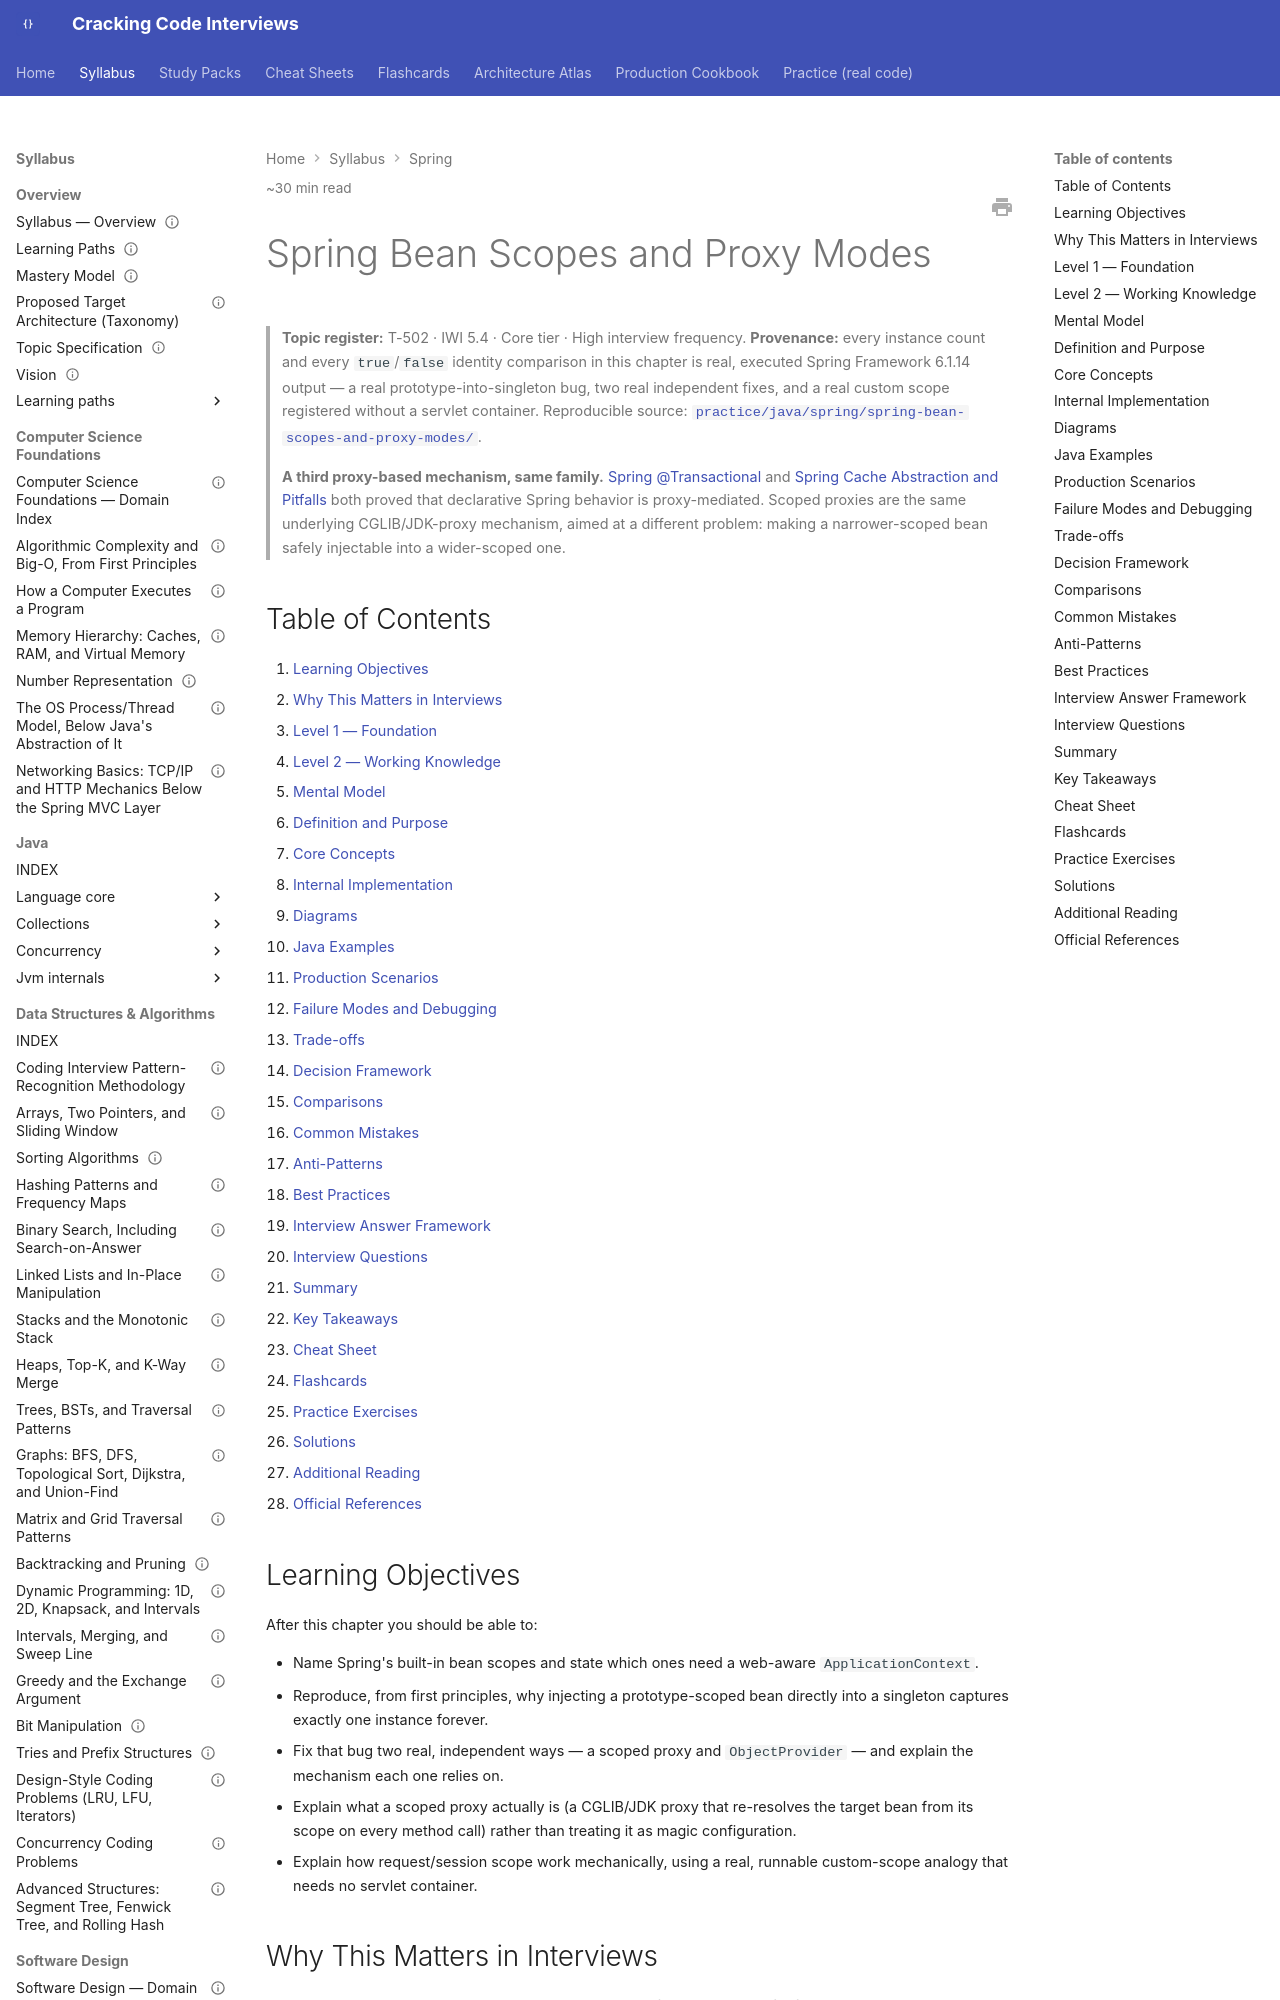

repository: JuanMelendres/cracking-code-interviews · page: syllabus/05-spring/spring-bean-scopes-and-proxy-modes/index.html · generator: mkdocs

---
title: "Spring Bean Scopes and Proxy Modes"
slug: spring-bean-scopes-and-proxy-modes
document_type: handbook-chapter
domain: 05-spring
status: canonical
version: 1.0
last_updated: 2026-09-03
source_history:
  - handbook/spring/spring-bean-scopes-and-proxy-modes.md
difficulty:
  - intermediate
  - advanced
target_levels:
  - senior
  - staff
estimated_reading_minutes: 30
topic_id: T-502
mastery_levels_covered: [L1, L2, L3, L4]
prerequisites:
  - transactional-proxy-mechanics-and-propagation.md
related:
  - spring-and-spring-boot-fundamentals.md
  - transactional-proxy-mechanics-and-propagation.md
  - spring-cache-abstraction-and-pitfalls.md
  - auto-configuration-and-bean-lifecycle.md
  - spring-testing-slices-and-context-caching.md
  - spring-webflux-and-reactive-programming.md
  - ../../practice/java/spring/spring-bean-scopes-and-proxy-modes/README.md
official_references:
  - https://docs.spring.io/spring-framework/reference/core/beans/factory-scopes.html
  - https://docs.spring.io/spring-framework/reference/core/beans/factory-scopes.html#beans-factory-scopes-other-injection
---

# Spring Bean Scopes and Proxy Modes

> **Topic register:** T-502 · IWI 5.4 · Core tier · High interview frequency.
> **Provenance:** every instance count and every `true`/`false` identity comparison
> in this chapter is real, executed Spring Framework 6.1.14 output — a real
> prototype-into-singleton bug, two real independent fixes, and a real custom scope
> registered without a servlet container. Reproducible source:
> [`practice/java/spring/spring-bean-scopes-and-proxy-modes/`](../../practice/java/spring/spring-bean-scopes-and-proxy-modes/README.md).

> **A third proxy-based mechanism, same family.** [Spring @Transactional](transactional-proxy-mechanics-and-propagation.md)
> and [Spring Cache Abstraction and Pitfalls](spring-cache-abstraction-and-pitfalls.md) both proved
> that declarative Spring behavior is proxy-mediated. Scoped proxies are the same
> underlying CGLIB/JDK-proxy mechanism, aimed at a different problem: making a
> narrower-scoped bean safely injectable into a wider-scoped one.

## Table of Contents

1. [Learning Objectives](#learning-objectives)
2. [Why This Matters in Interviews](#why-this-matters-in-interviews)
3. [Level 1 — Foundation](#level-1-foundation)
4. [Level 2 — Working Knowledge](#level-2-working-knowledge)
5. [Mental Model](#mental-model)
6. [Definition and Purpose](#definition-and-purpose)
7. [Core Concepts](#core-concepts)
8. [Internal Implementation](#internal-implementation)
9. [Diagrams](#diagrams)
10. [Java Examples](#java-examples)
11. [Production Scenarios](#production-scenarios)
12. [Failure Modes and Debugging](#failure-modes-and-debugging)
13. [Trade-offs](#trade-offs)
14. [Decision Framework](#decision-framework)
15. [Comparisons](#comparisons)
16. [Common Mistakes](#common-mistakes)
17. [Anti-Patterns](#anti-patterns)
18. [Best Practices](#best-practices)
19. [Interview Answer Framework](#interview-answer-framework)
20. [Interview Questions](#interview-questions)
21. [Summary](#summary)
22. [Key Takeaways](#key-takeaways)
23. [Cheat Sheet](#cheat-sheet)
24. [Flashcards](#flashcards)
25. [Practice Exercises](#practice-exercises)
26. [Solutions](#solutions)
27. [Additional Reading](#additional-reading)
28. [Official References](#official-references)

## Learning Objectives

After this chapter you should be able to:

- Name Spring's built-in bean scopes and state which ones need a web-aware
  `ApplicationContext`.
- Reproduce, from first principles, why injecting a prototype-scoped bean directly
  into a singleton captures exactly one instance forever.
- Fix that bug two real, independent ways — a scoped proxy and `ObjectProvider` —
  and explain the mechanism each one relies on.
- Explain what a scoped proxy actually is (a CGLIB/JDK proxy that re-resolves the
  target bean from its scope on every method call) rather than treating it as
  magic configuration.
- Explain how request/session scope work mechanically, using a real, runnable
  custom-scope analogy that needs no servlet container.
